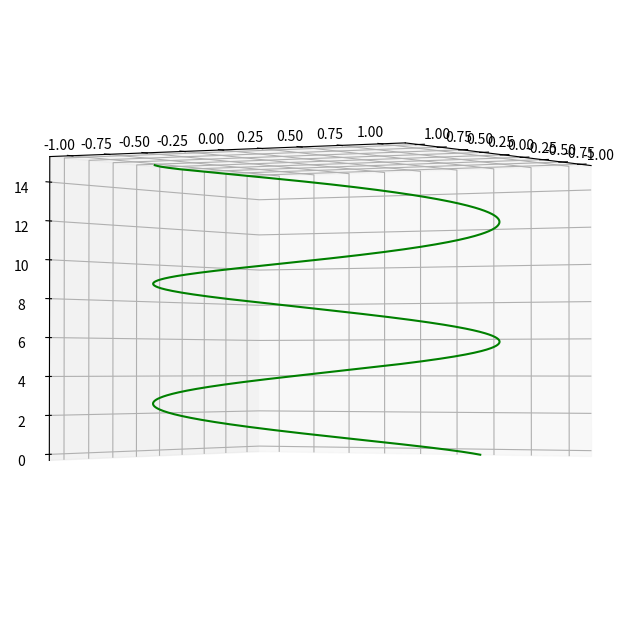

The script that saved this image:
from numpy import linspace
import numpy as np
import matplotlib.pyplot as plt
from mpl_toolkits import mplot3d


# Creating 3D figure
fig = plt.figure(figsize=(8, 8))
ax = plt.axes(projection='3d')

# Creating Dataset
z = np.linspace(0, 15, 1000)
x = np.sin(z)
y = np.cos(z)
ax.plot3D(x, y, z, 'green')

# 360 Degree view
for angle in range(0, 360):
    ax.view_init(angle, 30)
    plt.draw()
    plt.pause(.001)

plt.show()

